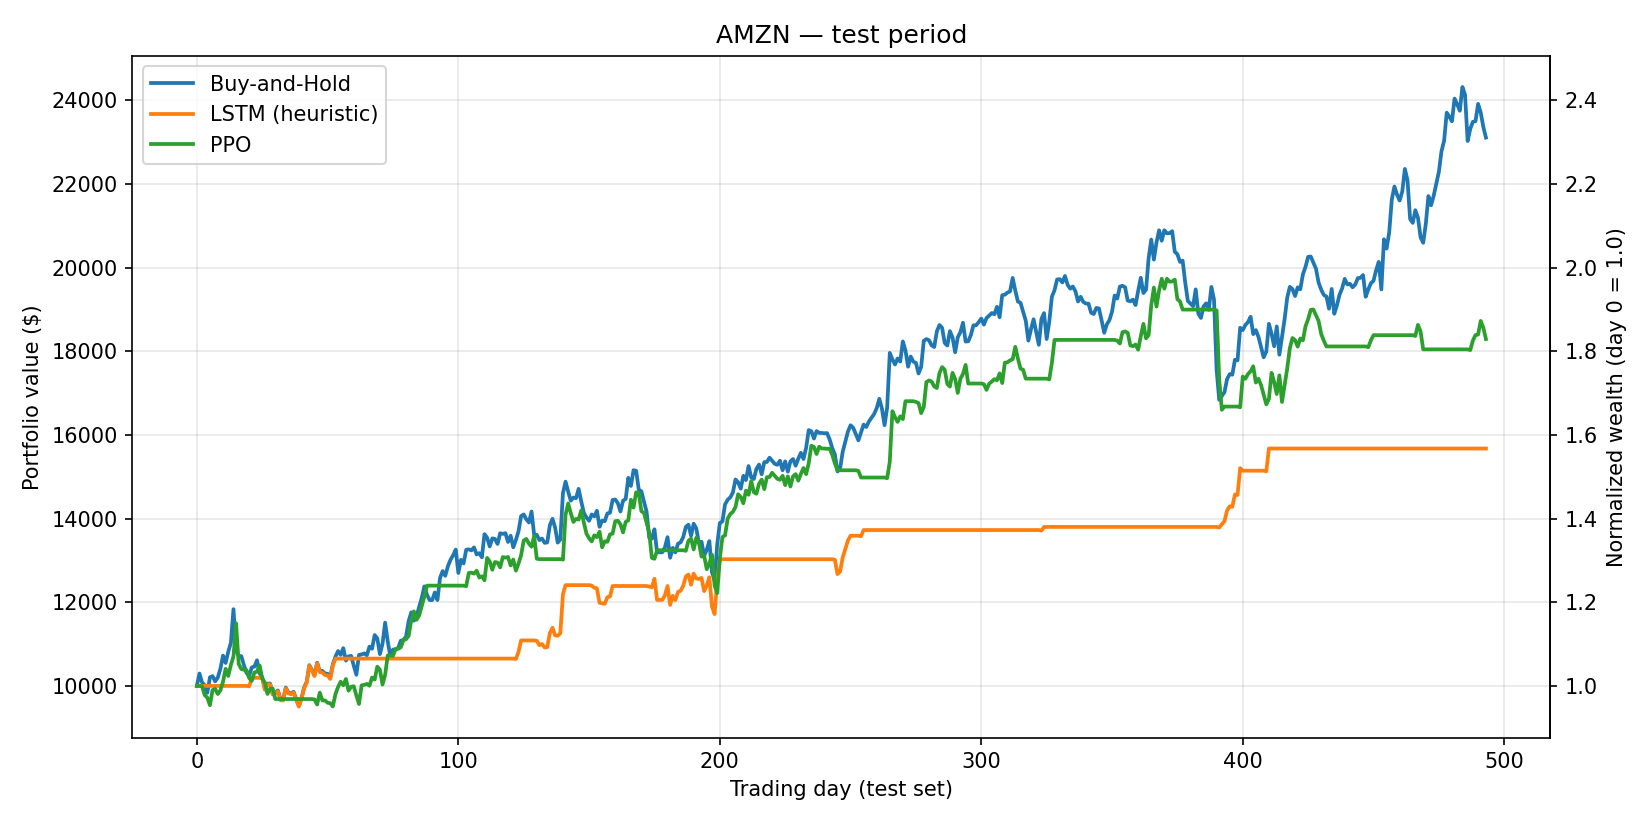

The data file committed next to this chart (first rows):
Strategy, Cumulative Return, Sharpe Ratio, Max Drawdown
Buy-and-Hold, 131.07%, 1.572, 19.49%
LSTM (heuristic), 56.75%, 1.627, 7.63%
PPO, 82.91%, 1.355, 17.28%
